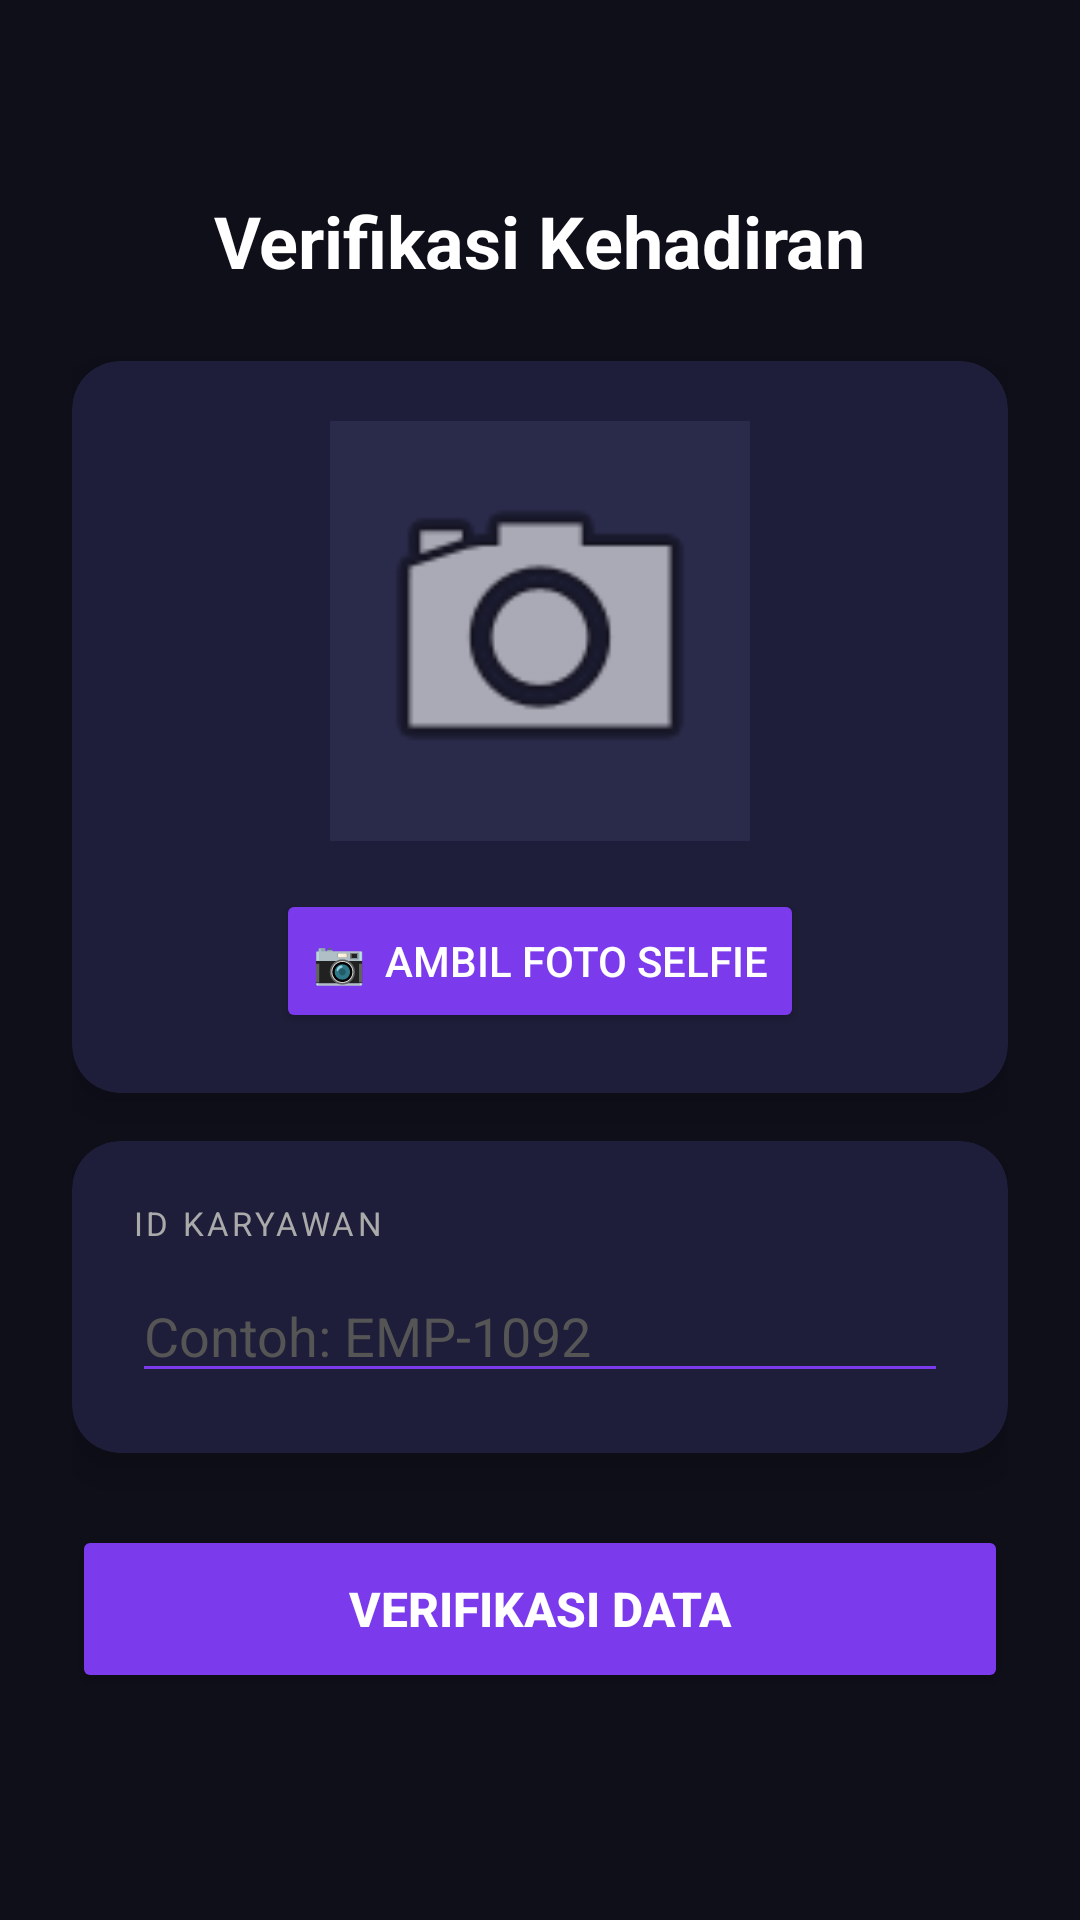

Android layout source for this screen:
<!-- AndroidManifest.xml: application theme Theme.ApkPiw -->
<!-- res/layout/activity_main.xml -->
<?xml version="1.0" encoding="utf-8"?>
<ScrollView xmlns:android="http://schemas.android.com/apk/res/android"
    xmlns:app="http://schemas.android.com/apk/res-auto"
    android:layout_width="match_parent"
    android:layout_height="match_parent"
    android:background="#0F0F1A">

    <androidx.constraintlayout.widget.ConstraintLayout
        android:layout_width="match_parent"
        android:layout_height="wrap_content"
        android:padding="24dp">

        <TextView
            android:id="@+id/tvTitle"
            android:layout_width="wrap_content"
            android:layout_height="wrap_content"
            android:text="Verifikasi Kehadiran"
            android:textColor="#FFFFFF"
            android:textSize="24sp"
            android:textStyle="bold"
            android:layout_marginTop="40dp"
            app:layout_constraintTop_toTopOf="parent"
            app:layout_constraintStart_toStartOf="parent"
            app:layout_constraintEnd_toEndOf="parent"/>

        
        <androidx.cardview.widget.CardView
            android:id="@+id/cardFoto"
            android:layout_width="0dp"
            android:layout_height="wrap_content"
            android:layout_marginTop="24dp"
            app:cardCornerRadius="16dp"
            app:cardBackgroundColor="#1E1E3A"
            app:cardElevation="8dp"
            app:layout_constraintTop_toBottomOf="@id/tvTitle"
            app:layout_constraintStart_toStartOf="parent"
            app:layout_constraintEnd_toEndOf="parent">

            <LinearLayout
                android:layout_width="match_parent"
                android:layout_height="wrap_content"
                android:orientation="vertical"
                android:padding="20dp"
                android:gravity="center">

                <ImageView
                    android:id="@+id/imgFoto"
                    android:layout_width="140dp"
                    android:layout_height="140dp"
                    android:src="@android:drawable/ic_menu_camera"
                    android:background="#2A2A4A"
                    android:scaleType="centerCrop"
                    android:padding="8dp"/>

                <Button
                    android:id="@+id/btnAmbilFoto"
                    android:layout_width="wrap_content"
                    android:layout_height="wrap_content"
                    android:text="📷  Ambil Foto Selfie"
                    android:layout_marginTop="16dp"
                    android:backgroundTint="#7C3AED"
                    android:textColor="#FFFFFF"/>

            </LinearLayout>
        </androidx.cardview.widget.CardView>

        
        <androidx.cardview.widget.CardView
            android:id="@+id/cardInput"
            android:layout_width="0dp"
            android:layout_height="wrap_content"
            android:layout_marginTop="16dp"
            app:cardCornerRadius="16dp"
            app:cardBackgroundColor="#1E1E3A"
            app:cardElevation="8dp"
            app:layout_constraintTop_toBottomOf="@id/cardFoto"
            app:layout_constraintStart_toStartOf="parent"
            app:layout_constraintEnd_toEndOf="parent">

            <LinearLayout
                android:layout_width="match_parent"
                android:layout_height="wrap_content"
                android:orientation="vertical"
                android:padding="20dp">

                <TextView
                    android:layout_width="wrap_content"
                    android:layout_height="wrap_content"
                    android:text="ID KARYAWAN"
                    android:textColor="#AAAAAA"
                    android:textSize="11sp"
                    android:letterSpacing="0.1"/>

                <EditText
                    android:id="@+id/etIdKaryawan"
                    android:layout_width="match_parent"
                    android:layout_height="wrap_content"
                    android:hint="Contoh: EMP-1092"
                    android:textColorHint="#555555"
                    android:textColor="#FFFFFF"
                    android:layout_marginTop="8dp"
                    android:backgroundTint="#7C3AED"
                    android:textSize="18sp"/>

            </LinearLayout>
        </androidx.cardview.widget.CardView>

        
        <Button
            android:id="@+id/btnVerifikasi"
            android:layout_width="0dp"
            android:layout_height="56dp"
            android:text="VERIFIKASI DATA"
            android:textSize="16sp"
            android:textStyle="bold"
            android:layout_marginTop="24dp"
            android:backgroundTint="#7C3AED"
            android:textColor="#FFFFFF"
            app:layout_constraintTop_toBottomOf="@id/cardInput"
            app:layout_constraintStart_toStartOf="parent"
            app:layout_constraintEnd_toEndOf="parent"/>

    </androidx.constraintlayout.widget.ConstraintLayout>
</ScrollView>
<!-- resources referenced by this layout -->
<resources>
  <style name="Theme.ApkPiw" parent="Theme.MaterialComponents.DayNight.DarkActionBar">
          
          <item name="colorPrimary">@color/purple_500</item>
          <item name="colorPrimaryVariant">@color/purple_700</item>
          <item name="colorOnPrimary">@color/white</item>
          
          <item name="colorSecondary">@color/purple_500</item>
          <item name="colorSecondaryVariant">@color/teal_700</item>
          <item name="colorOnSecondary">@color/black</item>
          
          <item name="android:statusBarColor" tools:targetApi="l">?attr/colorPrimaryVariant</item>
          
      </style>
  <color name="purple_500">#FF6200EE</color>
  <color name="purple_700">#FF3700B3</color>
  <color name="white">#FFFFFFFF</color>
  <color name="teal_700">#FF5722</color>
  <color name="black">#FF000000</color>
</resources>
